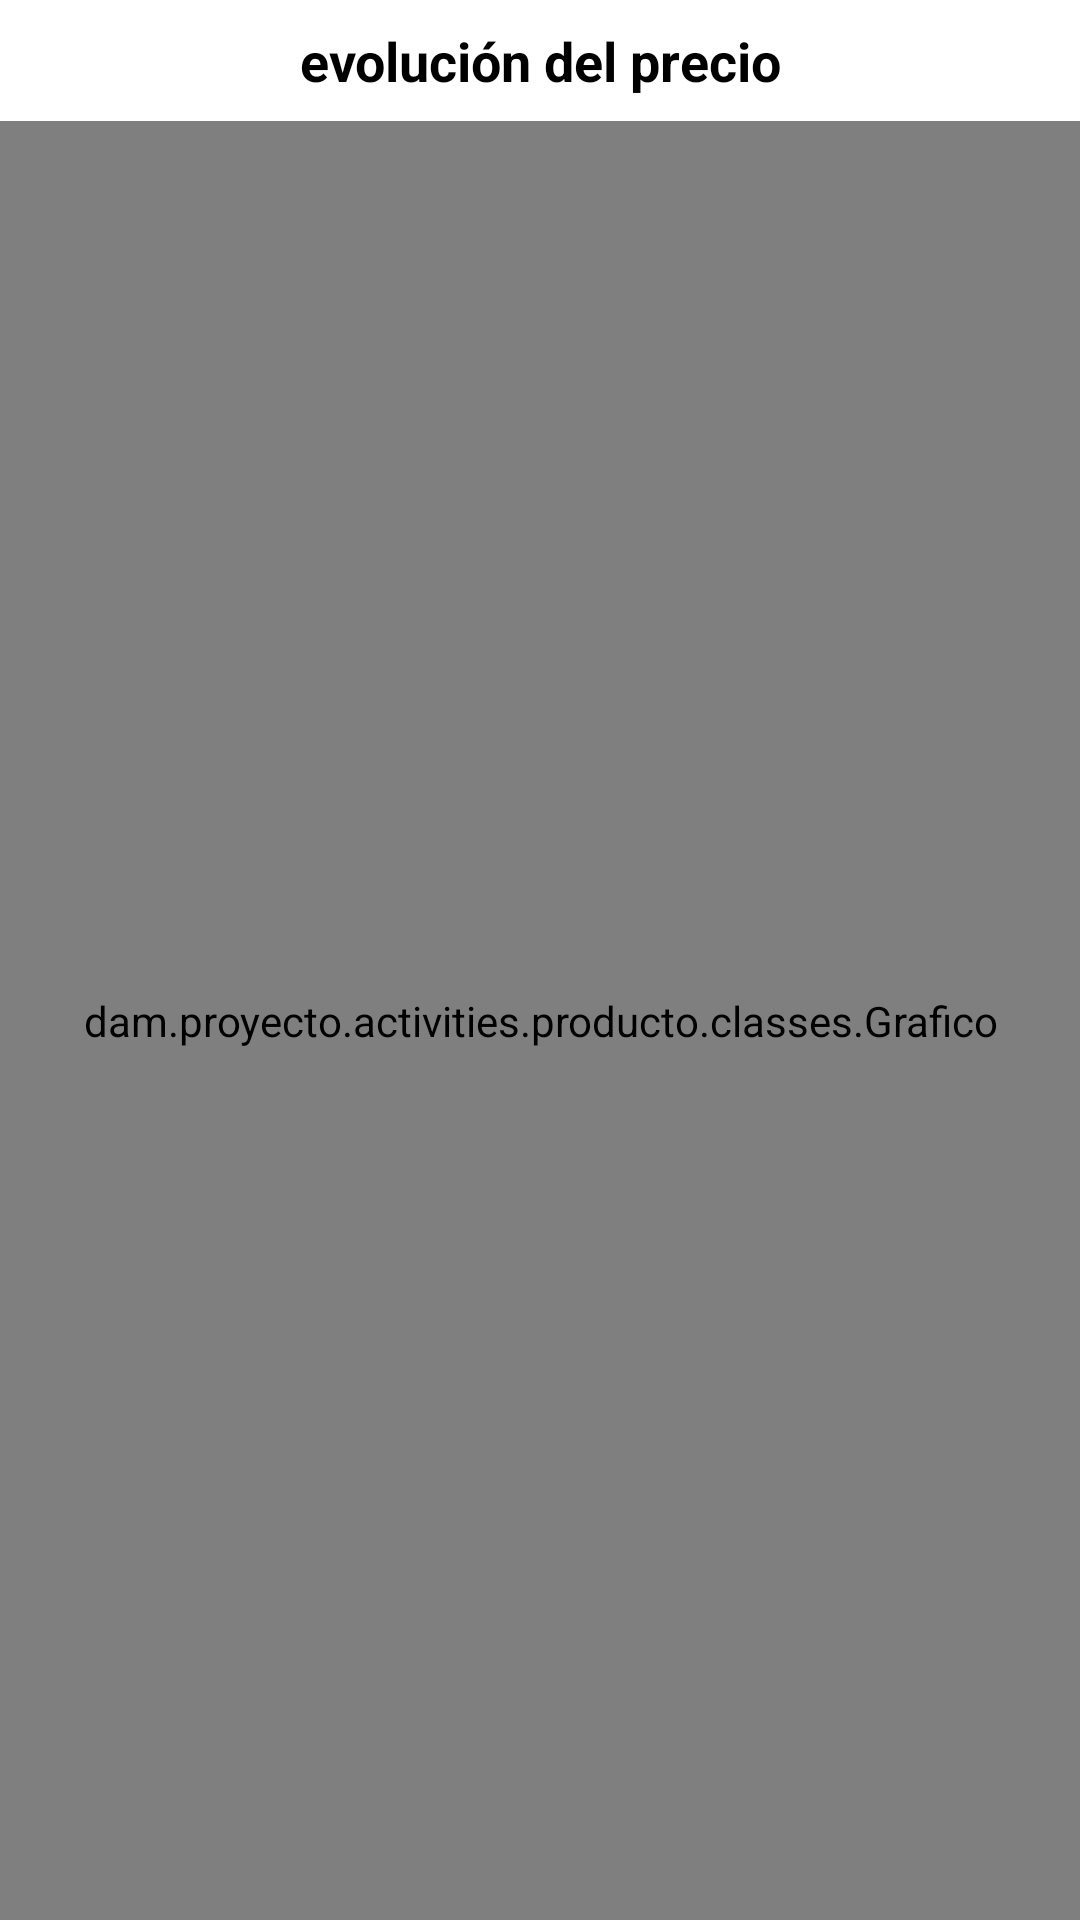

Android layout source for this screen:
<!-- AndroidManifest.xml: application theme Theme.Proyecto -->
<!-- res/layout/fragment_producto_evolucion.xml -->
<?xml version="1.0" encoding="utf-8"?>
<androidx.constraintlayout.widget.ConstraintLayout
    xmlns:android="http://schemas.android.com/apk/res/android"
    xmlns:app="http://schemas.android.com/apk/res-auto"
    xmlns:tools="http://schemas.android.com/tools"
    android:layout_width="match_parent"
    android:layout_height="match_parent"
    tools:context=".activities.producto.ProductoEvolucionFragment">

    <TextView
        android:id="@+id/fpe_tv_titulo"
        android:layout_width="match_parent"
        android:layout_height="wrap_content"
        android:text="@string/str_evolucionDelPrecio"
        android:textAlignment="center"
        android:padding="8dp"
        android:textColor="@color/black"
        android:textStyle="bold"
        android:textSize="18sp"
        app:layout_constraintEnd_toEndOf="parent"
        app:layout_constraintStart_toStartOf="parent"
        app:layout_constraintTop_toTopOf="parent"
        app:layout_constraintBottom_toTopOf="@id/grafico"/>

    <dam.proyecto.activities.producto.classes.Grafico
        android:id="@+id/grafico"
        android:layout_width="match_parent"
        android:layout_height="0dp"
        app:layout_constraintBottom_toBottomOf="parent"
        app:layout_constraintEnd_toEndOf="parent"
        app:layout_constraintStart_toStartOf="parent"
        app:layout_constraintTop_toBottomOf="@id/fpe_tv_titulo" />

</androidx.constraintlayout.widget.ConstraintLayout>
<!-- resources referenced by this layout -->
<resources>
  <color name="black">#FF000000</color>
  <string name="str_evolucionDelPrecio">evolución del precio</string>
  <style name="Theme.Proyecto" parent="Theme.MaterialComponents.DayNight.DarkActionBar">
          
          <item name="colorPrimary">@color/green_500</item>
          <item name="colorPrimaryVariant">@color/purple_700</item>
          <item name="colorOnPrimary">@color/white</item>
          
          <item name="colorSecondary">@color/teal_200</item>
          <item name="colorSecondaryVariant">@color/teal_700</item>
          <item name="colorOnSecondary">@color/black</item>
          
          <item name="android:statusBarColor">@color/green_700</item>
          
      </style>
  <color name="green_500">#FF4CAF50</color>
  <color name="purple_700">#FF3700B3</color>
  <color name="white">#FFFFFFFF</color>
  <color name="teal_200">#FF03DAC5</color>
  <color name="teal_700">#FF018786</color>
  <color name="green_700">#FF388E3C</color>
</resources>
